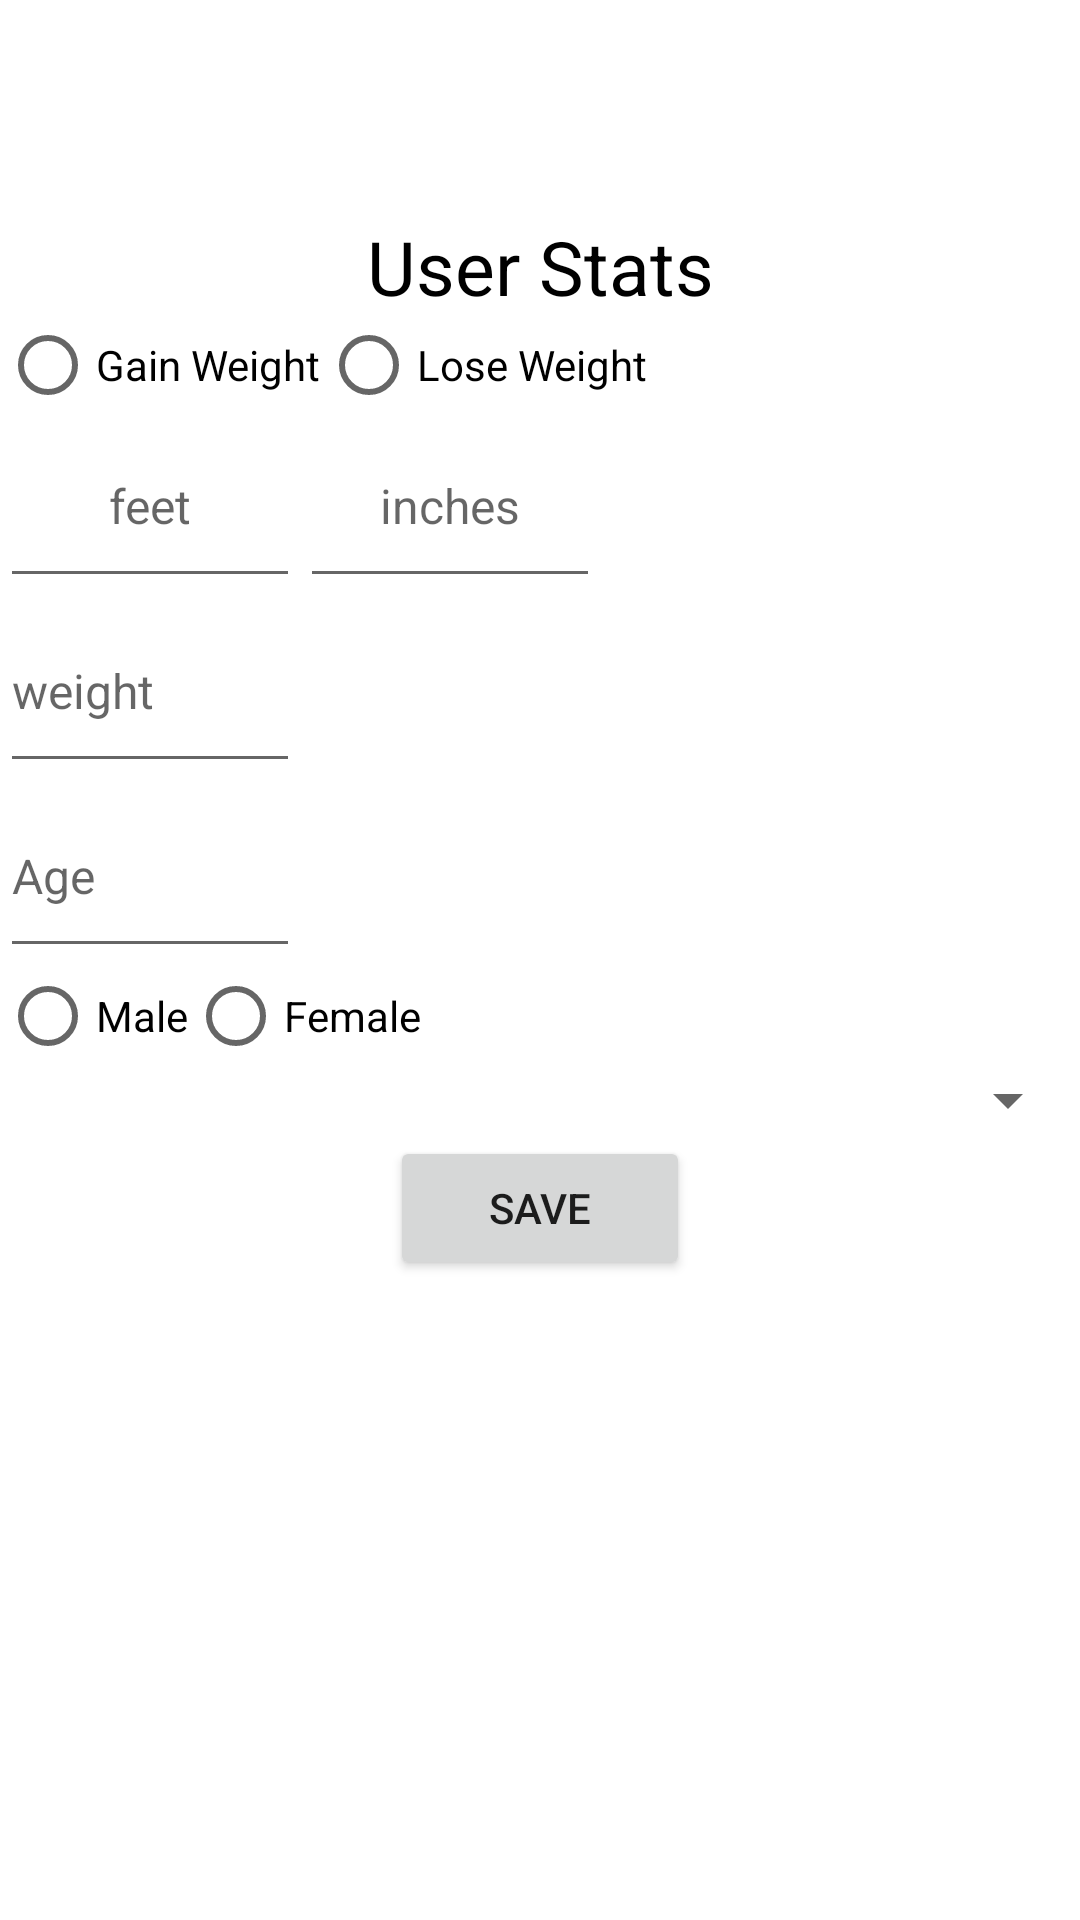

Layout XML and referenced resources for this Android screen:
<!-- AndroidManifest.xml: application theme Theme.AppCompat.Light -->
<!-- res/layout/activity_user_prefs.xml -->
<RelativeLayout xmlns:android="http://schemas.android.com/apk/res/android"
    xmlns:tools="http://schemas.android.com/tools"
    android:id="@+id/container"
    android:layout_width="match_parent"
    android:layout_height="match_parent"
    android:background="@color/white"
    tools:context="com.example.macrocalculator.AddItem"
    tools:ignore="MergeRootFrame" >

    <TextView
        android:id="@+id/UserLabel"
        android:layout_width="fill_parent"
        android:layout_height="wrap_content"
        android:gravity="center"
        android:textSize="25sp"
        android:textColor="@color/black"
        android:text="User Stats"
        android:paddingTop="72dp" />

    <RadioGroup xmlns:android="http://schemas.android.com/apk/res/android"
        android:layout_width="fill_parent"
        android:layout_height="wrap_content"
        android:layout_below="@id/UserLabel"
        android:orientation="horizontal"
        android:id="@+id/weightLossRadioButtons">
        <RadioButton android:id="@+id/RadioGainWeight"
            android:layout_width="wrap_content"
            android:layout_height="wrap_content"
            android:text="Gain Weight"/>
        <RadioButton android:id="@+id/RadioLoseWeight"
            android:layout_width="wrap_content"
            android:layout_height="wrap_content"
            android:text="Lose Weight"/>
    </RadioGroup>


    <EditText
        android:id="@+id/HeightFeetField"
        android:layout_width="100dp"
        android:layout_height="wrap_content"
        android:layout_below="@id/weightLossRadioButtons"
        android:gravity="center"
        android:inputType="number"
        android:ems="10"
        android:hint="feet"
        style="@style/textInput"
        android:focusable="true" />

    <EditText
        android:id="@+id/HeightInchesField"
        android:layout_width="100dp"
        android:layout_height="wrap_content"
        android:gravity="center"
        android:ems="10"
        android:inputType="number"
        android:hint="inches"
        android:layout_toRightOf="@id/HeightFeetField"
        android:layout_below="@+id/weightLossRadioButtons"
        style="@style/textInput"
        android:focusable="true" />

    <EditText
        android:id="@+id/Weight"
        android:layout_width="100dp"
        android:layout_height="wrap_content"
        android:ems="10"
        android:inputType="number"
        android:hint="weight"
        android:layout_below="@id/HeightInchesField"
        style="@style/textInput"
        android:focusable="true" />

    <EditText
        android:id="@+id/Age"
        android:layout_width="100dp"
        android:layout_height="wrap_content"
        android:inputType="number"
        android:hint="Age"
        android:layout_below="@+id/Weight"
        style="@style/textInput"
        android:focusable="true" />

    <RadioGroup xmlns:android="http://schemas.android.com/apk/res/android"
        android:layout_width="fill_parent"
        android:layout_height="wrap_content"
        android:layout_below="@id/Age"
        android:orientation="horizontal"
        android:id="@+id/genderRadioButtons">
        <RadioButton android:id="@+id/RadioMale"
            android:layout_width="wrap_content"
            android:layout_height="wrap_content"
            android:text="Male"/>
        <RadioButton android:id="@+id/RadioFemale"
            android:layout_width="wrap_content"
            android:layout_height="wrap_content"
            android:text="Female"/>
    </RadioGroup>

    <Spinner
        android:id="@+id/spinner"
        android:layout_width="fill_parent"
        android:layout_height="wrap_content"
        android:layout_below="@+id/genderRadioButtons"/>

    <Button
        android:id="@+id/SaveButton"
        android:layout_width="100dp"
        android:layout_height="wrap_content"
        android:layout_below="@+id/spinner"
        android:layout_centerHorizontal="true"
        android:text="Save"
        android:onClick="saveProfile"/>
</RelativeLayout>
<!-- resources referenced by this layout -->
<resources>
  <color name="black">#000000</color>
  <color name="white">#FFFFFF</color>
  <style name="textInput">
          <item name="android:paddingTop">20dp</item>
          <item name="android:paddingBottom">20dp</item>
          <item name="android:height">56dp</item>
          <item name="android:fontFamily">sans-serif</item>
          <item name="android:textSize">16sp</item>
      </style>
</resources>
